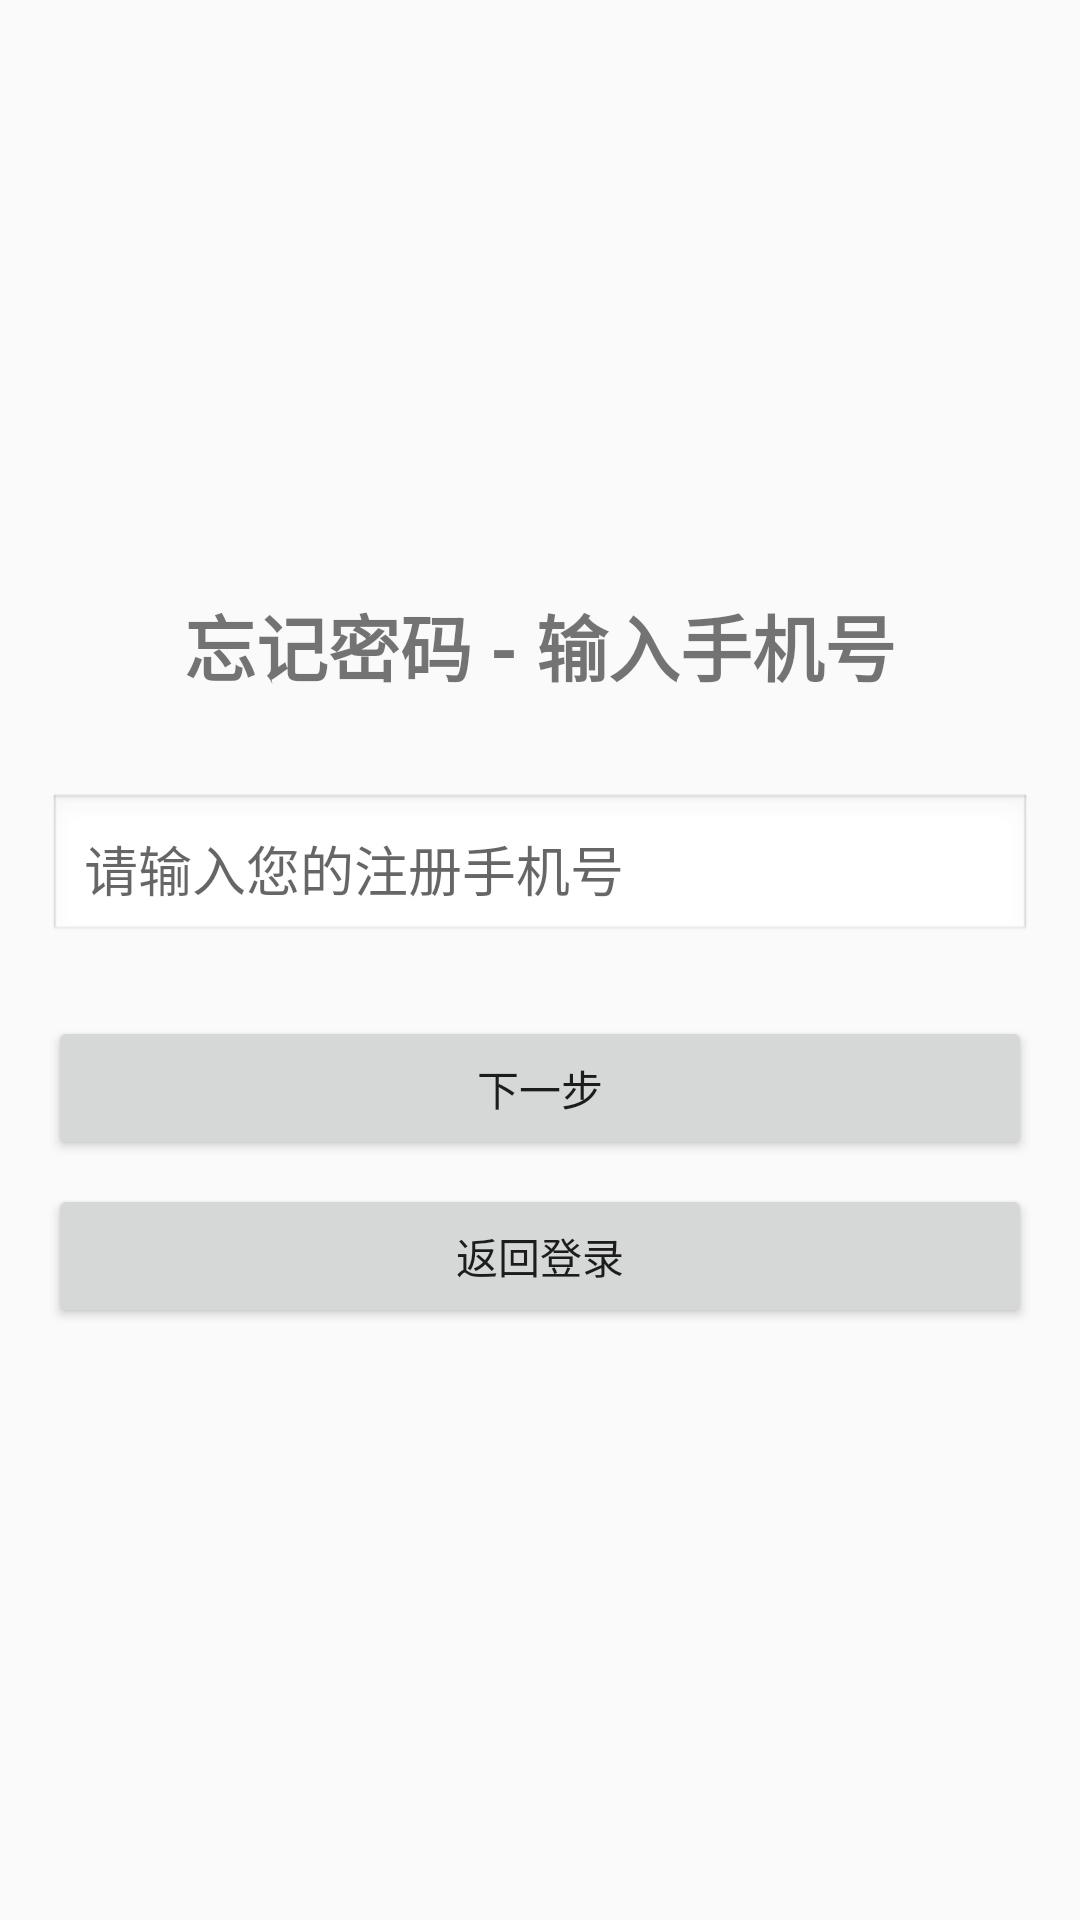

This screen was rendered from an Android layout file. Write that file and the resources it references.
<!-- AndroidManifest.xml: application theme Theme.AppCompat.Light.NoActionBar -->
<!-- res/layout/activity_neps_forgot_password_phone.xml -->
<?xml version="1.0" encoding="utf-8"?>
<LinearLayout xmlns:android="http://schemas.android.com/apk/res/android"
    android:layout_width="match_parent"
    android:layout_height="match_parent"
    android:orientation="vertical"
    android:gravity="center"
    android:padding="16dp">

    <TextView
        android:layout_width="wrap_content"
        android:layout_height="wrap_content"
        android:text="忘记密码 - 输入手机号"
        android:textSize="24sp"
        android:textStyle="bold"
        android:layout_marginBottom="32dp"/>

    <EditText
        android:id="@+id/txt_phone"
        android:layout_width="match_parent"
        android:layout_height="wrap_content"
        android:hint="请输入您的注册手机号"
        android:inputType="phone"
        android:padding="12dp"
        android:layout_marginBottom="24dp"
        android:background="@android:drawable/edit_text"/>

    <Button
        android:id="@+id/btn_submit_phone"
        android:layout_width="match_parent"
        android:layout_height="wrap_content"
        android:text="下一步"/>

    <Button
        android:id="@+id/btn_back"
        android:layout_width="match_parent"
        android:layout_height="wrap_content"
        android:text="返回登录"
        android:layout_marginTop="8dp"/>

</LinearLayout>
<!-- resources referenced by this layout -->
<resources>

</resources>
